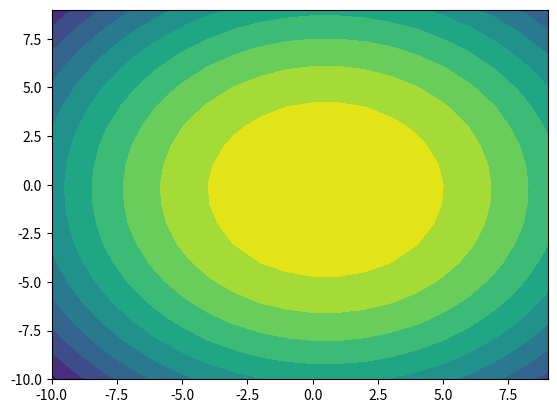

Here is the Python script that generated this plot:
#!/usr/bin/env python
# -*- encoding: utf-8 -*-

"""example script demonstrating usage of scipy.optimize.minimize"""

from scipy.optimize import minimize, LinearConstraint
import numpy as np
import logging
import matplotlib.pyplot as plt

logging.basicConfig(level=logging.INFO)


def f_oned_quadratic(x, *args):
    """function to be optimized

    Args:
        x (float): function input
        args: coefficients of polynomial args[0] * x**2 + args[1] * x + args[2]

    Returns:
        float
    """
    return args[0] * x**2 + args[1] * x + args[2]


def one_dimension_example():
    x = np.arange(-10, 10, 0.1)
    args = (5, -20, 0)
    y = f_oned_quadratic(x, *args)
    res = minimize(f_oned_quadratic, x[0], args=args)
    analytic_res = -args[1] / (2 * args[0])
    logging.info('minimum occurs at {}'.format(res.x))
    logging.info('analytical minimum occurs at {}'.format(analytic_res))
    plt.axvline(res.x, color='k', linestyle='dashed', linewidth=1)
    plt.axvline(analytic_res, color='r', linestyle='dashed', linewidth=1)
    plt.plot(x, y)
    plt.show()


def utility_fn(weights, *args):
    """
    Utility = alpha - lambda * variance
    :param weights: np.array (n, 1) weights of positions in portfolio
    :param args: alpha, covariance_mat, port_lambda
    :return: float
    """
    alpha, covariance_mat, port_lambda = args
    port_alpha = alpha.T @ weights
    port_variance = weights.T @ covariance_mat @ weights

    return float(port_alpha - port_lambda * port_variance)


def utility_example():
    x = np.arange(-10, 10, 1)
    y = np.arange(-10, 10, 1)
    x0 = np.array([1, -1])

    alpha = np.zeros((2, 1))
    alpha = np.array([4, -2])
    alpha = alpha.reshape((2, 1))

    beta = np.array([2, 1])
    beta = beta.reshape((2, 1))
    sigma = 0.3
    # covar = sigma * beta @ beta.T * sigma
    covar = np.array([[0.4, 0], [0, 0.4]])

    port_lambda = 10
    z = []
    for y_val in y:
        z.append([])
        last_row = len(z) - 1
        for x_val in x:
            inputs = np.array([x_val, y_val])
            inputs = inputs.reshape(2, 1)
            val = utility_fn(inputs, alpha, covar, port_lambda)
            z[last_row].append(val)
    constraint = LinearConstraint(np.array([1, 1]), -np.inf, np.array(1))
    nm_res = minimize(lambda weights, *args: -1*utility_fn(weights, *args), x0, args=(alpha, covar, port_lambda),
                      method='Nelder-Mead', constraints=constraint)
    logging.info('Nelder-Mead result is {}'.format(nm_res.x))
    logging.warning('Nelder-Mead ignores constraints')

    default_res = minimize(lambda weights, *args: -1*utility_fn(weights, *args), x0, args=(alpha, covar, port_lambda),
                           constraints=constraint)

    logging.info('Default result is {}'.format(default_res.x))
    z = np.array(z)
    plt.contourf(x, y, z, 10)
    plt.show()


def main():

    utility_example()


if __name__ == '__main__':
    main()
